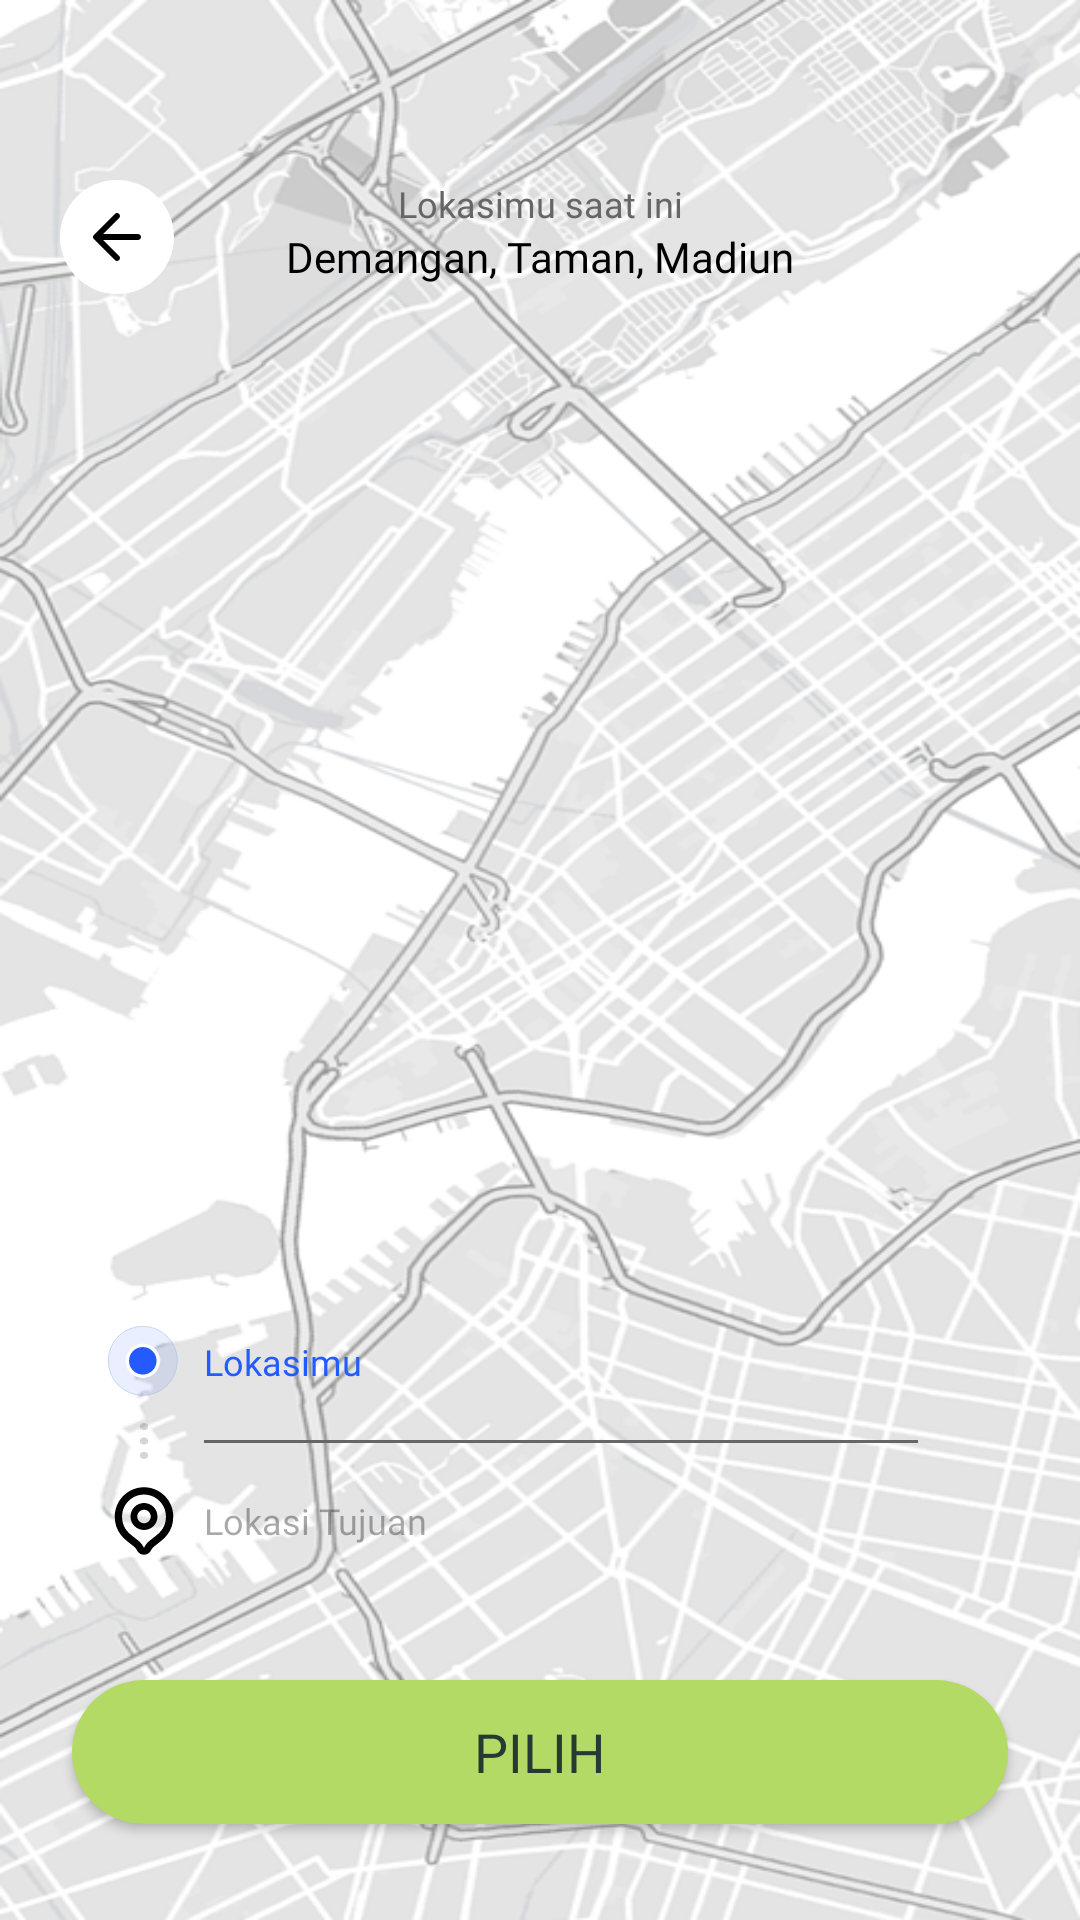

This screen was rendered from an Android layout file. Write that file and the resources it references.
<!-- AndroidManifest.xml: application theme Theme.GoNceng -->
<!-- res/layout/activity_input_lokasi_mobil.xml -->
<?xml version="1.0" encoding="utf-8"?>
<androidx.constraintlayout.widget.ConstraintLayout xmlns:android="http://schemas.android.com/apk/res/android"
    xmlns:app="http://schemas.android.com/apk/res-auto"
    xmlns:tools="http://schemas.android.com/tools"
    android:id="@+id/main"
    android:layout_width="match_parent"
    android:layout_height="match_parent"
    tools:context=".Activity.InputLokasiMobilActivity">

    <ImageView
        android:id="@+id/maps_views"
        android:layout_width="0dp"
        android:layout_height="0dp"
        app:layout_constraintTop_toTopOf="parent"
        app:layout_constraintBottom_toBottomOf="parent"
        app:layout_constraintStart_toStartOf="parent"
        app:layout_constraintEnd_toEndOf="parent"
        android:background="@drawable/map"/>


    <ImageView
        android:id="@+id/back_button"
        android:layout_width="wrap_content"
        android:layout_height="wrap_content"
        android:src="@drawable/arrow_left"
        app:layout_constraintTop_toTopOf="parent"
        app:layout_constraintStart_toStartOf="parent"
        android:layout_marginStart="20dp"
        android:layout_marginTop="60dp"/>

    <TextView
        android:id="@+id/text_lokasi"
        android:layout_width="wrap_content"
        android:layout_height="wrap_content"
        app:layout_constraintTop_toTopOf="parent"
        app:layout_constraintStart_toStartOf="parent"
        app:layout_constraintEnd_toEndOf="parent"
        android:text="Lokasimu saat ini"
        android:textSize="12sp"
        android:fontFamily="@font/poppins_regular"
        android:textColor="@color/abu"
        android:layout_marginTop="59.5dp"/>

    <TextView
        android:id="@+id/lokasi"
        android:layout_width="wrap_content"
        android:layout_height="wrap_content"
        app:layout_constraintTop_toBottomOf="@id/text_lokasi"
        app:layout_constraintStart_toStartOf="parent"
        app:layout_constraintEnd_toEndOf="parent"
        android:text="Demangan, Taman, Madiun"
        android:textSize="14sp"
        android:fontFamily="@font/poppins_medium"
        android:textColor="@color/black"/>


    <Button
        android:id="@+id/button_pilih"
        android:layout_width="match_parent"
        android:layout_height="wrap_content"
        app:layout_constraintBottom_toBottomOf="parent"
        app:layout_constraintStart_toStartOf="parent"
        app:layout_constraintEnd_toEndOf="parent"
        android:layout_marginBottom="32dp"
        android:layout_marginHorizontal="24dp"
        android:background="@drawable/rounded_button"
        app:backgroundTint="@null"
        android:backgroundTintMode="@null"
        android:text="Pilih"
        android:textSize="18sp"
        android:textColor="@color/PrimaryColor"
        android:fontFamily="@font/poppins_medium" />

    <LinearLayout
        android:layout_width="match_parent"
        android:layout_height="wrap_content"
        app:layout_constraintBottom_toTopOf="@id/button_pilih"
        app:layout_constraintStart_toStartOf="parent"
        app:layout_constraintEnd_toEndOf="parent"
        android:layout_marginBottom="25dp"
        android:layout_marginStart="20dp"
        android:layout_marginEnd="20dp"
        android:padding="16sp"
        android:orientation="vertical"
        android:background="@drawable/rounded_shape_whiite">
        
        <LinearLayout
            android:layout_width="match_parent"
            android:layout_height="wrap_content"
            android:orientation="horizontal"
            android:layout_gravity="center_vertical">

            <ImageView
                android:layout_width="24dp"
                android:layout_height="24dp"
                android:src="@drawable/lokasi"/>
            <TextView
                android:layout_width="wrap_content"
                android:layout_height="wrap_content"
                android:layout_marginStart="8dp"
                android:text="Lokasimu"
                android:textSize="12sp"
                android:textColor="#255AFF"
                android:fontFamily="@font/poppins_regular"
                android:layout_gravity="center_vertical"/>
        </LinearLayout>
        <LinearLayout
            android:layout_width="wrap_content"
            android:layout_height="wrap_content"
            android:orientation="horizontal"
            android:gravity="center_vertical">
            <ImageView
                android:layout_width="12dp"
                android:layout_height="12dp"
                android:layout_marginStart="6dp"
                android:src="@drawable/jarak"/>
            <View
                android:layout_width="match_parent"
                android:layout_height="1dp"
                android:background="@color/abu"
                android:layout_marginTop="14dp"
                android:layout_marginBottom="14dp"
                android:layout_marginStart="14dp"
                android:layout_marginEnd="18dp"/>
        </LinearLayout>



        <LinearLayout
            android:layout_width="wrap_content"
            android:layout_height="wrap_content"
            android:orientation="horizontal"
            android:gravity="center_vertical">
            <ImageView
                android:layout_width="24dp"
                android:layout_height="24dp"
                android:src="@drawable/pin_lokasi"/>
            <EditText
                android:id="@+id/input_lokasi_tujuan"
                android:layout_width="wrap_content"
                android:layout_height="wrap_content"
                android:layout_marginStart="8dp"
                android:hint="Lokasi Tujuan"
                android:textSize="12sp"
                android:background="@null"
                android:textColor="@color/abu"
                android:fontFamily="@font/poppins_regular"
                android:layout_gravity="center_vertical" />
        </LinearLayout>
    </LinearLayout>
        
        










</androidx.constraintlayout.widget.ConstraintLayout>
<!-- resources referenced by this layout -->
<resources>
  <color name="PrimaryColor">#263933</color>
  <color name="abu">#666666</color>
  <color name="black">#FF000000</color>
  <!-- drawable arrow_left (drawable) -->
  <vector xmlns:android="http://schemas.android.com/apk/res/android"
      android:width="38dp"
      android:height="38dp"
      android:viewportWidth="38"
      android:viewportHeight="38">
    <path
        android:pathData="M19,0L19,0A19,19 0,0 1,38 19L38,19A19,19 0,0 1,19 38L19,38A19,19 0,0 1,0 19L0,19A19,19 0,0 1,19 0z"
        android:fillColor="#ffffff"/>
    <path
        android:pathData="M18.293,11.293C18.684,10.903 19.317,10.903 19.707,11.293C20.097,11.684 20.097,12.317 19.707,12.707L14.414,18H26C26.552,18 27,18.448 27,19C27,19.552 26.552,20 26,20H14.414L19.707,25.293C20.097,25.684 20.097,26.317 19.707,26.707C19.317,27.098 18.684,27.097 18.293,26.707L11.293,19.707C10.903,19.317 10.903,18.684 11.293,18.293L18.293,11.293Z"
        android:fillColor="#000000"/>
  </vector>
  <!-- drawable jarak (drawable) -->
  <vector xmlns:android="http://schemas.android.com/apk/res/android"
      android:width="2dp"
      android:height="10dp"
      android:viewportWidth="2"
      android:viewportHeight="10">
    <path
        android:pathData="M1,1m-1,0a1,1 0,1 1,2 0a1,1 0,1 1,-2 0"
        android:fillColor="#1C2B33"
        android:fillAlpha="0.2"/>
    <path
        android:pathData="M1,5m-1,0a1,1 0,1 1,2 0a1,1 0,1 1,-2 0"
        android:fillColor="#1C2B33"
        android:fillAlpha="0.2"/>
    <path
        android:pathData="M1,9m-1,0a1,1 0,1 1,2 0a1,1 0,1 1,-2 0"
        android:fillColor="#1C2B33"
        android:fillAlpha="0.2"/>
  </vector>
  <!-- drawable lokasi (drawable) -->
  <vector xmlns:android="http://schemas.android.com/apk/res/android"
      android:width="21dp"
      android:height="21dp"
      android:viewportWidth="21"
      android:viewportHeight="21">
    <path
        android:pathData="M10.148,10.148m-10.074,0a10.074,10.074 0,1 1,20.148 0a10.074,10.074 0,1 1,-20.148 0"
        android:strokeWidth="0.147896"
        android:fillColor="#255AFF"
        android:fillAlpha="0.1"
        android:strokeColor="#95BCE1"/>
    <path
        android:pathData="M10.148,10.148m-4.507,0a4.507,4.507 0,1 1,9.014 0a4.507,4.507 0,1 1,-9.014 0"
        android:strokeWidth="0.985975"
        android:fillColor="#255AFF"
        android:strokeColor="#ffffff"/>
  </vector>
  <!-- drawable rounded_button (drawable) -->
  <?xml version="1.0" encoding="utf-8"?>
  <shape xmlns:android="http://schemas.android.com/apk/res/android"
      android:shape="rectangle">
  
      <solid android:color="@color/SecondColor"/>
      <corners android:radius="28dp"/>
  
  </shape>
  <style name="Theme.GoNceng" parent="Base.Theme.GoNceng" />
  <color name="SecondColor">#B3DA64</color>
  <style name="Base.Theme.GoNceng" parent="Theme.Material3.DayNight.NoActionBar">
          
          
      </style>
</resources>
